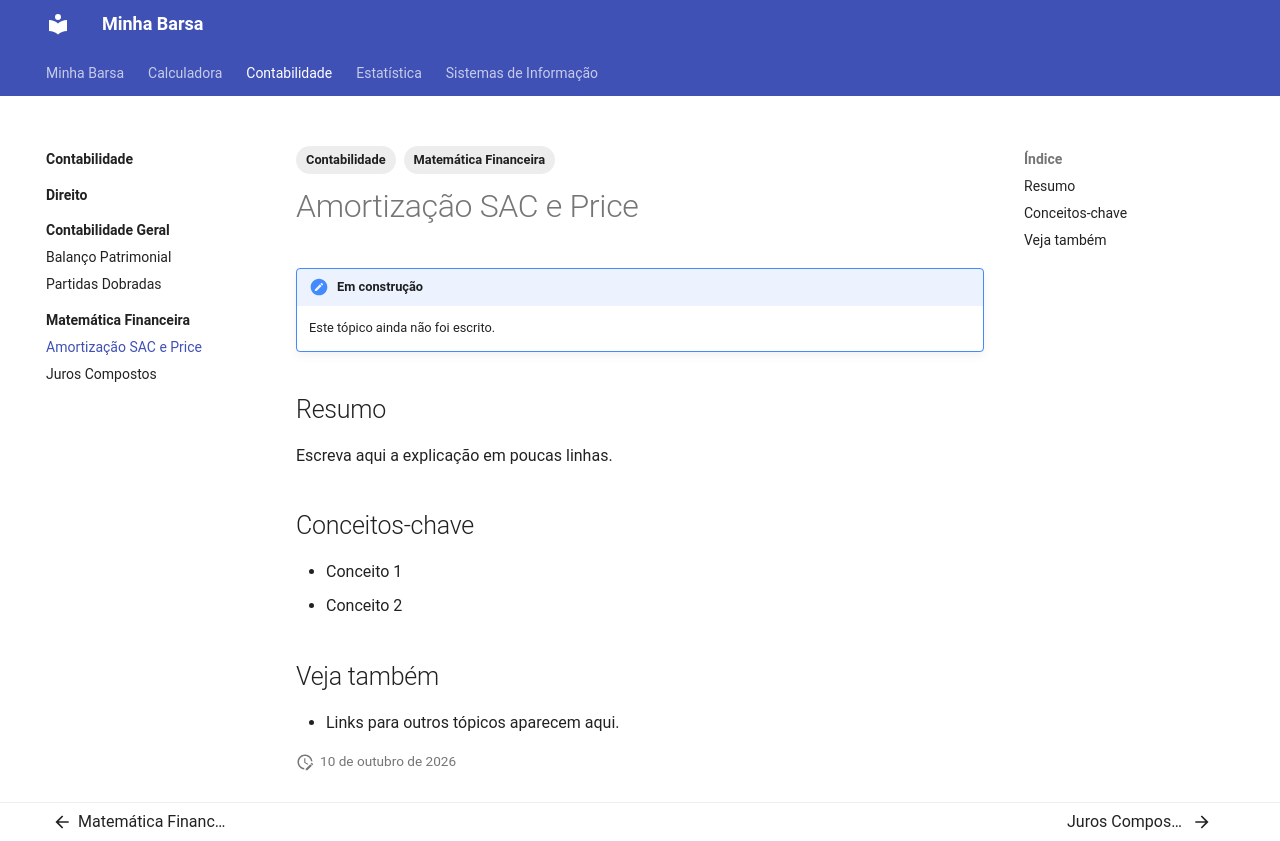

repository: amandaheld96-spec/minha-barsa · page: contabilidade/matematica-financeira/amortizacao-sac-e-price/index.html · generator: mkdocs

---
tags:
  - Contabilidade
  - Matemática Financeira
---

# Amortização SAC e Price

!!! note "Em construção"
    Este tópico ainda não foi escrito.

## Resumo

Escreva aqui a explicação em poucas linhas.

## Conceitos-chave

- Conceito 1
- Conceito 2

## Veja também

- Links para outros tópicos aparecem aqui.
